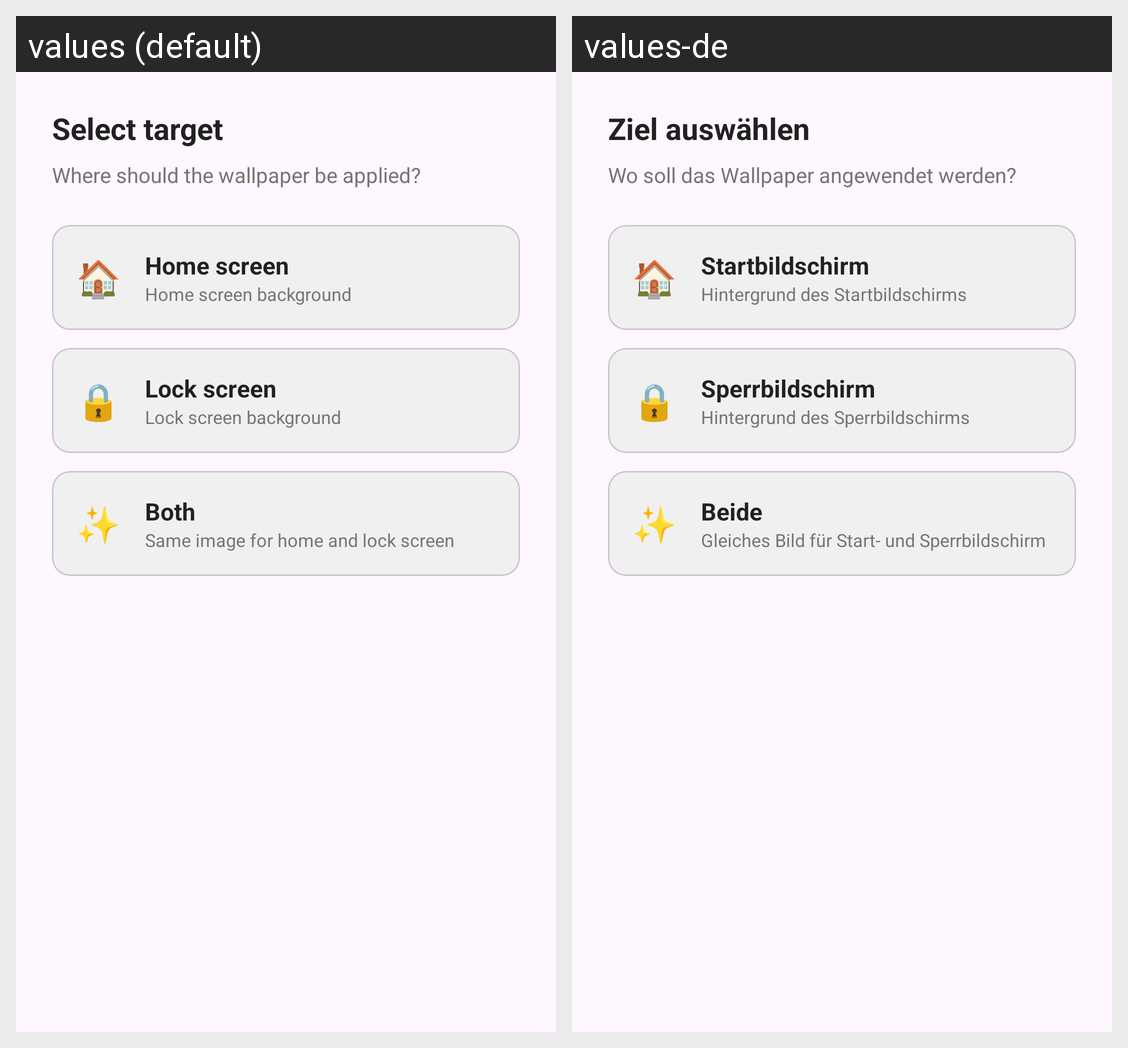

This grid shows one Android layout under two languages. Give, for every string resource on the screen, its name, the default text and each shown locale's text.
Android screen res/layout/dialog_wallpaper_type.xml rendered under 2 locales, left to right: values (default), values-de. Device: Nexus 5 (rendered at 1080×1920; each locale shown at half size, 540×960, under a caption strip naming it); theme Theme.WallpaperScheduler.
Strings drawn on this screen, with the default value and each locale's value (text and hints the layout hard-codes, and strings that could not be matched under every locale, appear in the picture but are not listed):

select_wallpaper_target
  values: Select target
  values-de: Ziel auswählen

select_wallpaper_target_desc
  values: Where should the wallpaper be applied?
  values-de: Wo soll das Wallpaper angewendet werden?

home_screen
  values: Home screen
  values-de: Startbildschirm

home_screen_desc
  values: Home screen background
  values-de: Hintergrund des Startbildschirms

lock_screen
  values: Lock screen
  values-de: Sperrbildschirm

lock_screen_desc
  values: Lock screen background
  values-de: Hintergrund des Sperrbildschirms

both_screens
  values: Both
  values-de: Beide

both_screens_desc
  values: Same image for home and lock screen
  values-de: Gleiches Bild für Start- und Sperrbildschirm
